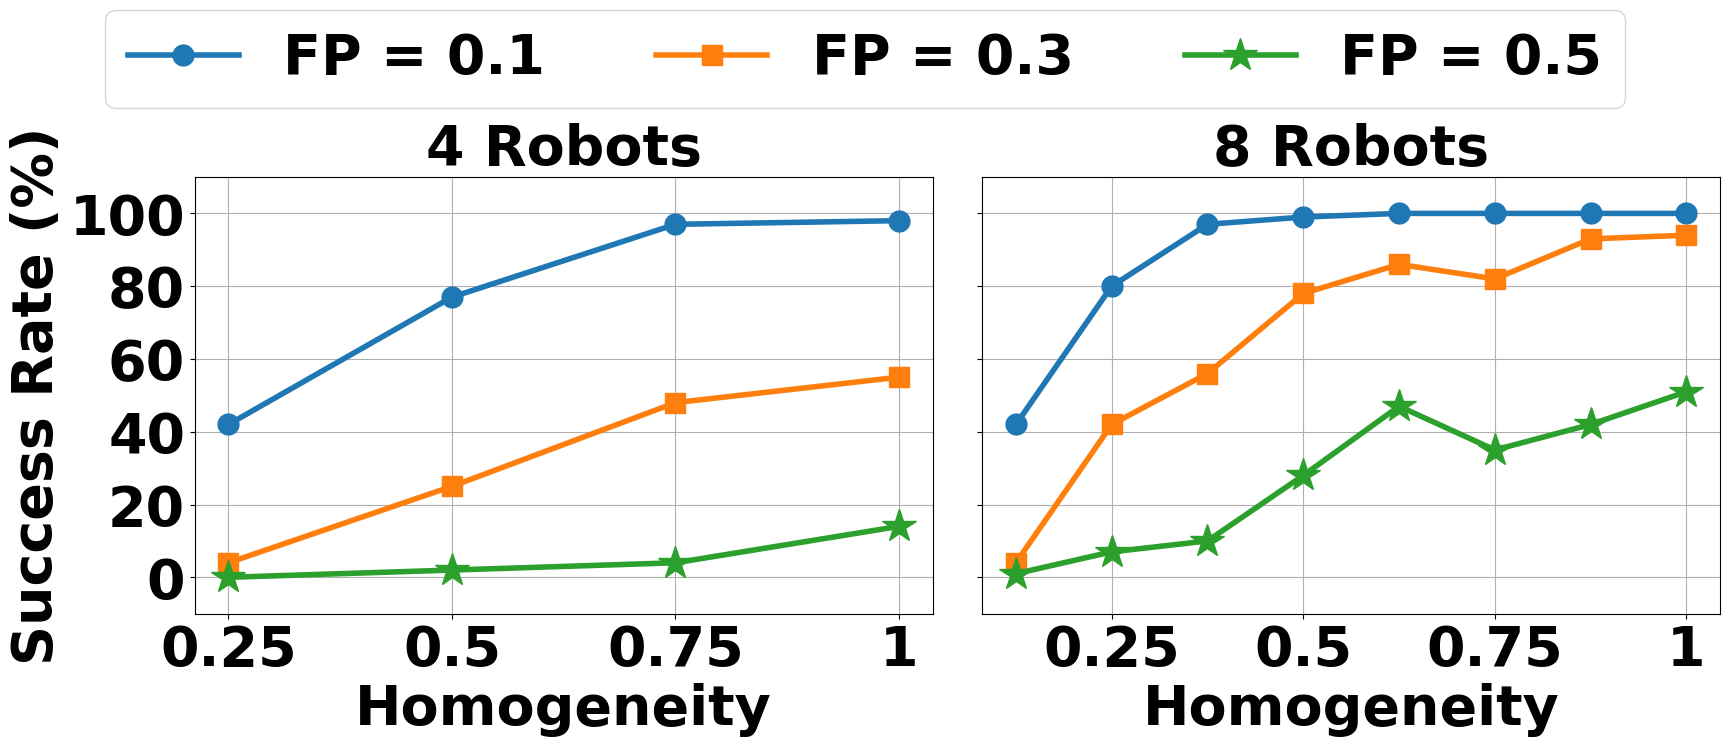

Generate this figure with matplotlib:
import matplotlib.pyplot as plt
import matplotlib
matplotlib.rcParams['font.family'] = 'Times New Roman'
matplotlib.rcParams['font.size'] = 30
matplotlib.rcParams['mathtext.fontset'] = 'stix'

font1 = {'family': 'Times New Roman', 'color': 'Black', 'weight': 'bold', 'size': 40}  # normal
font2 = {'family': 'Times New Roman', 'size': 40, 'weight': 'bold'}  # label
font3 = {'family': 'Times New Roman', 'size': 40, 'weight': 'bold'}  # legend
font4 = {'family': 'Times New Roman', 'color': 'Black', 'weight': 'bold', 'size': 38}

# Data 1
homogeneity_1 = [0.25, 0.5, 0.75, 1]
success_0_1_1 = [42, 77, 97, 98]
success_0_3_1 = [4, 25, 48, 55]
success_0_5_1 = [0, 2, 4, 14]

# Data 2
homogeneity_2 = [0.125, 0.25, 0.375, 0.5, 0.625, 0.75, 0.875, 1]
success_0_1_2 = [42, 80, 97, 99, 100, 100, 100, 100]
success_0_3_2 = [4, 42, 56, 78, 86, 82, 93, 94]
success_0_5_2 = [1, 7, 10, 28, 47, 35, 42, 51]

fig, (ax1, ax2) = plt.subplots(1, 2, figsize=(18, 8), sharey=True)

# Plot 1
line1, = ax1.plot(homogeneity_1, success_0_1_1, marker='o', label='FP = 0.1', linewidth=4, markersize=15)
line2, = ax1.plot(homogeneity_1, success_0_3_1, marker='s', label='FP = 0.3', linewidth=4, markersize=15)
line3, = ax1.plot(homogeneity_1, success_0_5_1, marker='*', label='FP = 0.5', linewidth=4, markersize=25)

ax1.set_xlabel('Homogeneity', fontdict=font2)
ax1.set_ylabel('Success Rate (%)', fontdict=font2)
ax1.set_xticks(homogeneity_1)
ax1.set_xticklabels(homogeneity_1, fontsize=40, fontfamily='Times New Roman', fontweight='bold')
ax1.tick_params(axis='x', labelsize=40)
ax1.tick_params(axis='y', labelsize=40)
# Adjust y-axis limits to leave some space below 0 and above 100
ax1.set_ylim(-10, 110)
ax1.set_yticks([0, 20, 40, 60, 80, 100])
ax1.set_yticklabels([0, 20, 40, 60, 80, 100], fontsize=40, fontfamily='Times New Roman', fontweight='bold')

# ax1.set_yticks(range(0, 120, 20))
# ax1.set_yticklabels(ax1.get_yticks(), fontsize=40, fontfamily='Times New Roman', fontweight='bold')
ax1.grid(True)
ax1.set_title('4 Robots', fontdict=font2)

# Plot 2
line4, = ax2.plot(homogeneity_2, success_0_1_2, marker='o', label='FP = 0.1', linewidth=4, markersize=15)
line5, = ax2.plot(homogeneity_2, success_0_3_2, marker='s', label='FP = 0.3', linewidth=4, markersize=15)
line6, = ax2.plot(homogeneity_2, success_0_5_2, marker='*', label='FP = 0.5', linewidth=4, markersize=25)

ax2.set_xlabel('Homogeneity', fontdict=font2)
ax2.set_xticks(homogeneity_2[1::2])
ax2.set_xticklabels(homogeneity_2[1::2], fontsize=40, fontfamily='Times New Roman', fontweight='bold')
ax2.tick_params(axis='x', labelsize=40)

ax2.set_yticklabels(ax2.get_yticks(), fontsize=40, fontfamily='Times New Roman', fontweight='bold')
ax2.grid(True)
ax2.set_title('8 Robots', fontdict=font2)

# Shared legend
# Shared legend
fig.legend(handles=[line1, line2, line3], loc='upper center', bbox_to_anchor=(0.5, 1), prop=font3, ncol=3)

# Adjust layout
plt.tight_layout(rect=[0, 0, 1, 0.88])

# Save figure as PDF
plt.savefig('exp-robust-combined.pdf')

# Show plot
plt.show()
